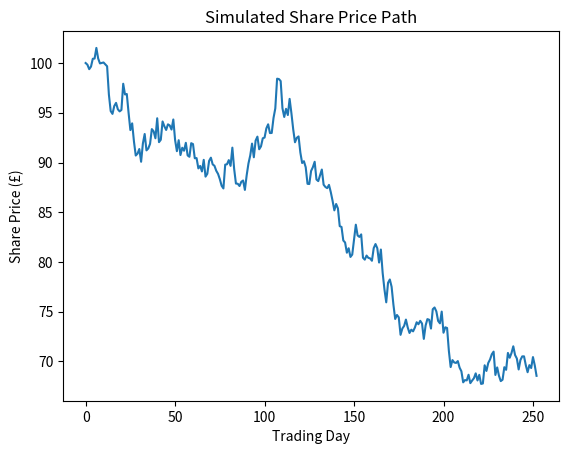

Here is the Python script that generated this plot:
import numpy as np
import matplotlib.pyplot as plt

S0 = 100
r = 0.05
sigma = 0.20
T = 1

n_days = 252
dt = T / n_days

Z = np.random.normal(0, 1, n_days)

S = np.zeros(n_days + 1)

S[0] = S0

for t in range(1, n_days + 1):
    S[t] = S[t-1] * np.exp(
        (r - 0.5 * sigma**2) * dt
        + sigma * np.sqrt(dt) * Z[t-1])

plt.plot(S)

plt.title("Simulated Share Price Path")
plt.xlabel("Trading Day")
plt.ylabel("Share Price (£)")

plt.show()
